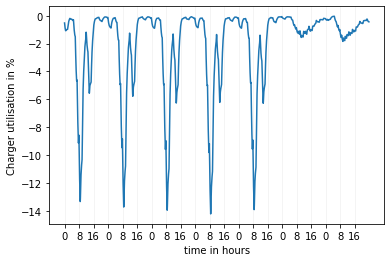

The table this chart was drawn from, first rows:
time_step, charger_utilisation
10075, -0.01061
10080, -0.009319
10085, -0.007775
10090, -0.006833
10095, -0.005751
10100, -0.004698
10105, -0.004061
10110, -0.003563
10115, -0.003007
10120, -0.00268
10125, -0.0179
10130, -0.02357
10135, -0.02251
10140, -0.01931
10145, -0.01674
10150, -0.01423
10155, -0.01253
10160, -0.01067
10165, -0.009297
10170, -0.008309
10175, -0.007107
10180, -0.006367
10185, -0.00629
10190, -0.006136
10195, -0.005546
10200, -0.004438
10205, -0.003913
10210, -0.003644
10215, -0.002853
10220, -0.002272
10225, -0.002095
10230, -0.001848
10235, -0.001745
10240, -0.00153
10245, -0.002184
10250, -0.002655
10255, -0.002441
10260, -0.001998
10265, -0.001653
10270, -0.001445
10275, -0.00121
10280, -0.001022
10285, -0.0008683
10290, -0.0008038
10295, -0.0007244
10300, -0.0006012
10305, -0.004682
10310, -0.006101
10315, -0.005684
10320, -0.00483
10325, -0.00379
10330, -0.003213
10335, -0.002797
10340, -0.002494
10345, -0.002238
10350, -0.001926
10355, -0.00176
10360, -0.001482
10365, -0.004215
10370, -0.005407
... 1,957 more rows
